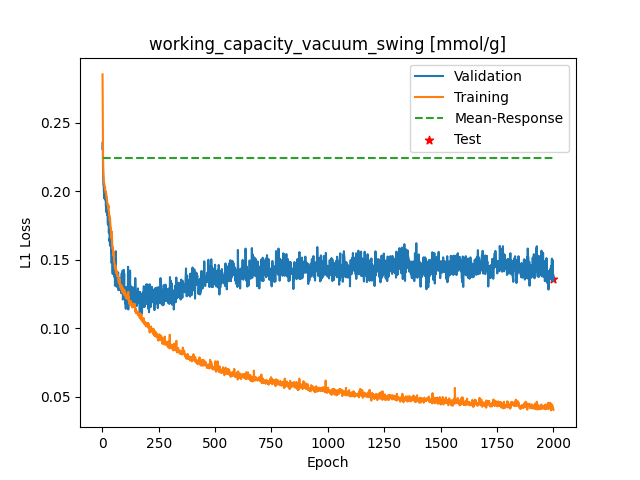

Values plotted in this chart, from the file beside it:
Epoch, Training_MSE, Validation_MSE
1, 0.2852, 0.2309
2, 0.2508, 0.2359
3, 0.2313, 0.2176
4, 0.2172, 0.2086
5, 0.2119, 0.2047
6, 0.21, 0.2047
7, 0.2062, 0.1994
8, 0.2062, 0.1991
9, 0.2054, 0.1946
10, 0.2031, 0.2016
11, 0.2032, 0.1971
12, 0.2006, 0.2024
13, 0.2006, 0.1936
14, 0.2001, 0.1941
15, 0.1989, 0.1953
16, 0.1995, 0.1888
17, 0.198, 0.1965
18, 0.1968, 0.1845
19, 0.1947, 0.1855
20, 0.1951, 0.1905
21, 0.1934, 0.1827
22, 0.1917, 0.1845
23, 0.1903, 0.1855
24, 0.1903, 0.1778
25, 0.1885, 0.1754
26, 0.1873, 0.1846
27, 0.1895, 0.1814
28, 0.186, 0.1796
29, 0.1856, 0.1696
30, 0.1823, 0.1741
31, 0.1823, 0.1783
32, 0.1824, 0.1634
33, 0.1782, 0.1654
34, 0.1805, 0.1601
35, 0.1781, 0.1671
36, 0.1751, 0.1703
37, 0.1725, 0.1636
38, 0.1731, 0.1619
39, 0.1706, 0.1546
40, 0.1698, 0.1543
41, 0.1654, 0.1474
42, 0.1704, 0.1491
43, 0.1655, 0.16
44, 0.1606, 0.1598
45, 0.1581, 0.1435
46, 0.158, 0.1395
47, 0.1587, 0.1535
48, 0.1555, 0.1473
49, 0.153, 0.1507
50, 0.1558, 0.1436
51, 0.1519, 0.1462
52, 0.1487, 0.1375
53, 0.1484, 0.1477
54, 0.147, 0.1427
55, 0.1452, 0.1461
56, 0.1435, 0.1309
57, 0.1434, 0.1361
58, 0.1456, 0.1376
59, 0.144, 0.1386
60, 0.1409, 0.1561
... 1,940 more rows
